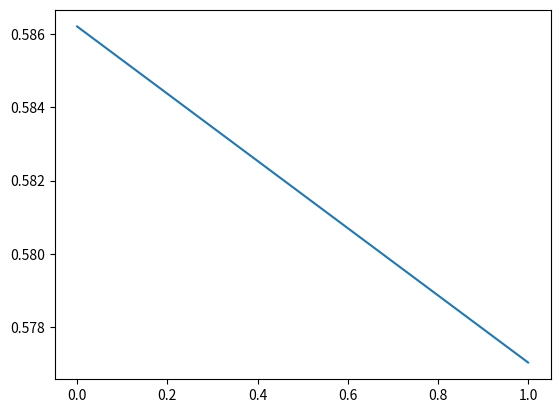

Write Python code to recreate this figure.
from __future__ import division
import matplotlib.pyplot as plt


def f(x):
    return x**3 - 9*x + 5


def bissecao(a, b, erro, num, graf):
    for i in range(num):
        fa = f(a)
        fb = f(b)
        
        if (fa * fb) < erro:
            xn = ((a * fb) - (b * fa)) / (fb - fa)
            fxn = f(xn)
            fxnabs = abs(fxn)
            graf.append(xn)
            
            if fxn < 0:
                if fb < 0:
                    b = xn
                    if fxnabs < erro:
                        return xn
                else:
                    a = xn
                    if fxnabs < erro:
                        return xn
            else:
                if fb > 0:
                    b = xn
                    if fxnabs < erro:
                        return xn
                else:
                    a = xn
                    if fxnabs < erro:
                        return xn
    
    print("NÚMERO MÁXIMO DE ITERAÇÕES!")


a = 0.5
b = 1
num = 100
erro = 0.01
graf = []
 
aux = bissecao(a, b, erro, num, graf)
               
plt.plot(graf)
plt.show
print ("Raiz: ", aux)